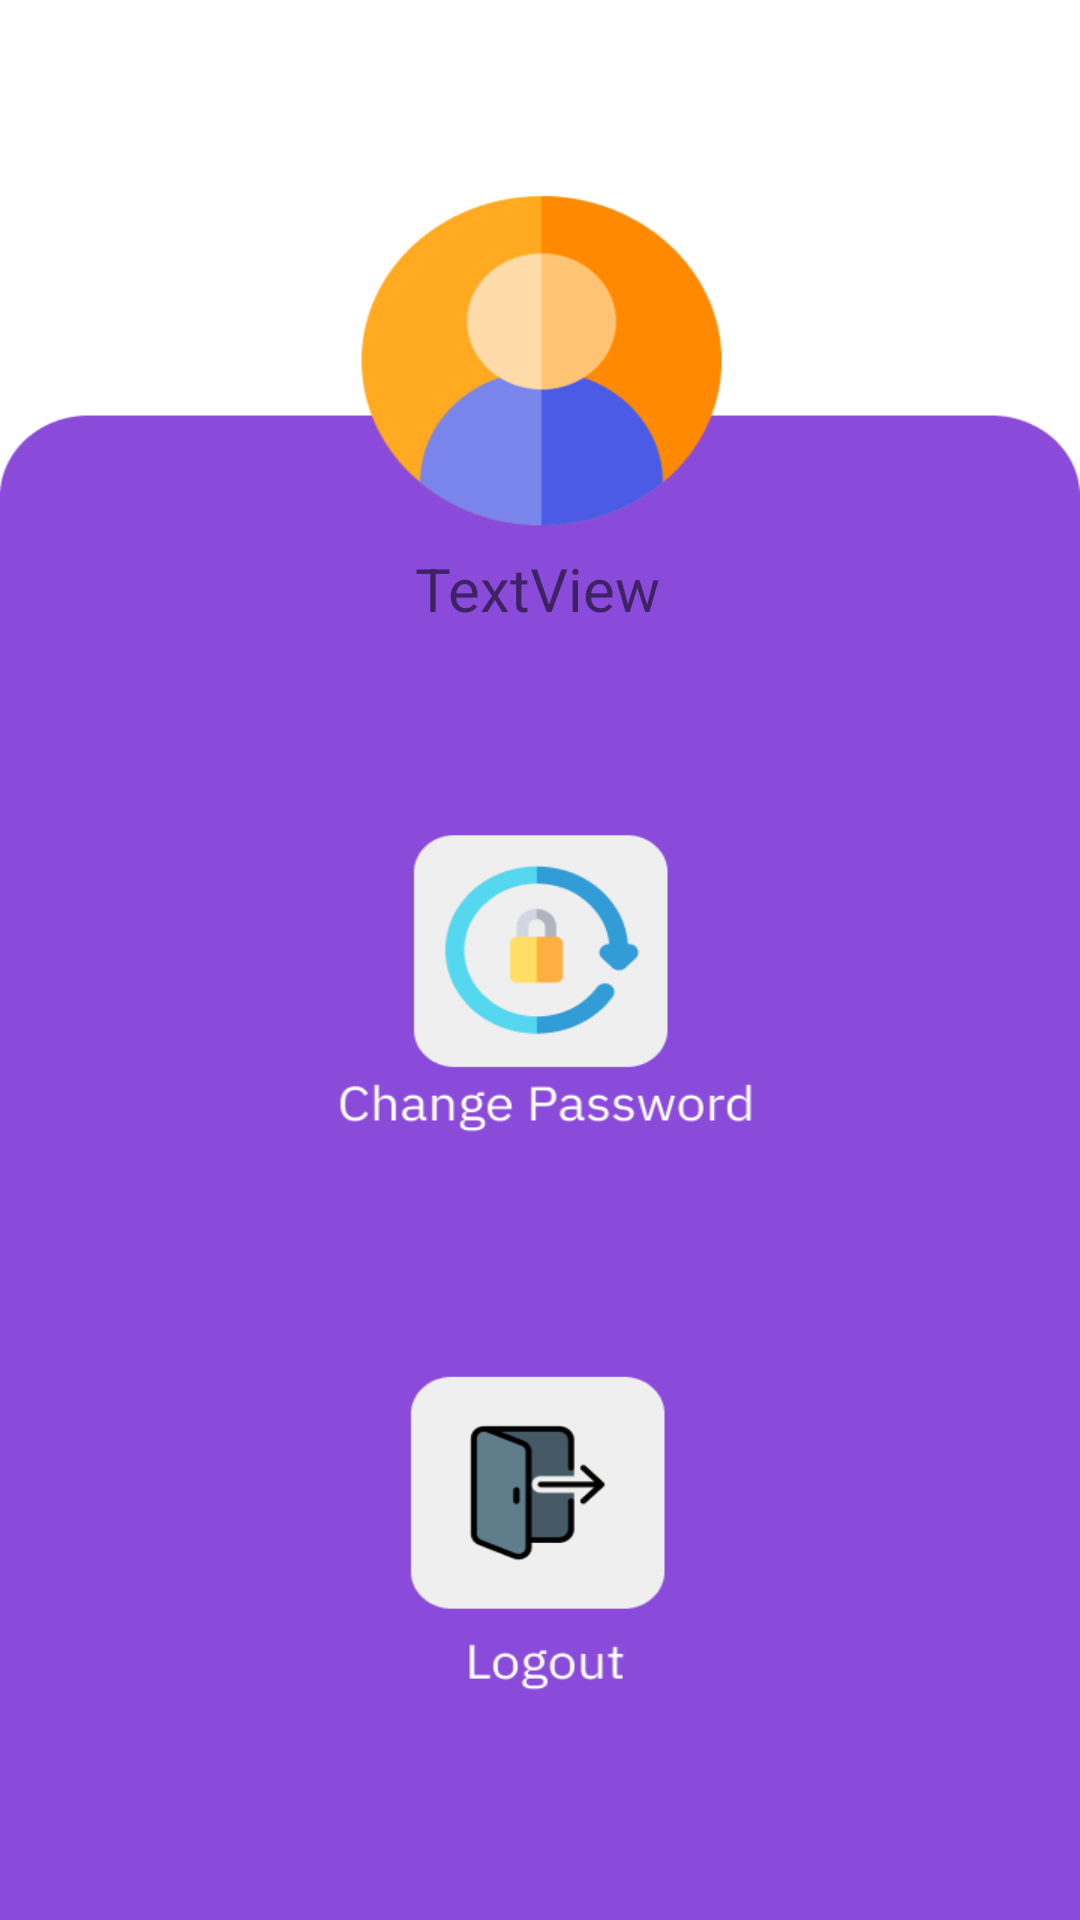

Android layout source for this screen:
<!-- AndroidManifest.xml: application theme Theme.GameOnV3 -->
<!-- res/layout/activity_profile.xml -->
<?xml version="1.0" encoding="utf-8"?>
<androidx.constraintlayout.widget.ConstraintLayout xmlns:android="http://schemas.android.com/apk/res/android"
    xmlns:app="http://schemas.android.com/apk/res-auto"
    xmlns:tools="http://schemas.android.com/tools"
    android:layout_width="match_parent"
    android:layout_height="match_parent"
    android:background="@drawable/profile_new"

    tools:context=".profile">

    <TextView
        android:id="@+id/EnrolShow"
        android:layout_width="wrap_content"
        android:layout_height="wrap_content"
        android:text="TextView"
        android:textSize="20sp"
        app:layout_constraintBottom_toBottomOf="parent"
        app:layout_constraintEnd_toEndOf="parent"
        app:layout_constraintHorizontal_bias="0.498"
        app:layout_constraintStart_toStartOf="parent"
        app:layout_constraintTop_toTopOf="parent"
        app:layout_constraintVertical_bias="0.298" />

    <Button
        android:id="@+id/changePassBtn"
        android:layout_width="146dp"
        android:layout_height="139dp"
        android:onClick="changePass"
        android:text="change password"
        android:alpha="0"
        app:layout_constraintBottom_toBottomOf="parent"
        app:layout_constraintEnd_toEndOf="parent"
        app:layout_constraintHorizontal_bias="0.498"
        app:layout_constraintStart_toStartOf="parent"
        app:layout_constraintTop_toTopOf="parent"
        app:layout_constraintVertical_bias="0.456" />

    <Button
        android:id="@+id/logoutBtn"
        android:layout_width="144dp"
        android:layout_height="139dp"
        android:onClick="loggingOut"
        android:text="logout"
        android:alpha="0"
        app:layout_constraintBottom_toBottomOf="parent"
        app:layout_constraintEnd_toEndOf="parent"
        app:layout_constraintHorizontal_bias="0.501"
        app:layout_constraintStart_toStartOf="parent"
        app:layout_constraintTop_toTopOf="parent"
        app:layout_constraintVertical_bias="0.771" />

</androidx.constraintlayout.widget.ConstraintLayout>
<!-- resources referenced by this layout -->
<resources>
  <!-- drawable profile_new: png bitmap (drawable, 35023 bytes) -->
  <style name="Theme.GameOnV3" parent="Theme.MaterialComponents.Light">
          
          <item name="colorPrimary">@color/purple_500</item>
          <item name="colorPrimaryVariant">@color/purple_700</item>
          <item name="colorOnPrimary">@color/white</item>
          
          <item name="colorSecondary">@color/teal_200</item>
          <item name="colorSecondaryVariant">@color/teal_700</item>
          <item name="colorOnSecondary">@color/black</item>
          
          <item name="android:statusBarColor">?attr/colorPrimaryVariant</item>
          
      </style>
  <!-- not gathered from this repository: default colours our renderer supplied (Android Studio template values) -->
  <color name="purple_500">#FF6200EE</color>
  <color name="purple_700">#FF3700B3</color>
  <color name="teal_200">#FF03DAC5</color>
  <color name="teal_700">#FF018786</color>
  <color name="black">#FF000000</color>
  <color name="white">#FFFFFFFF</color>
</resources>
